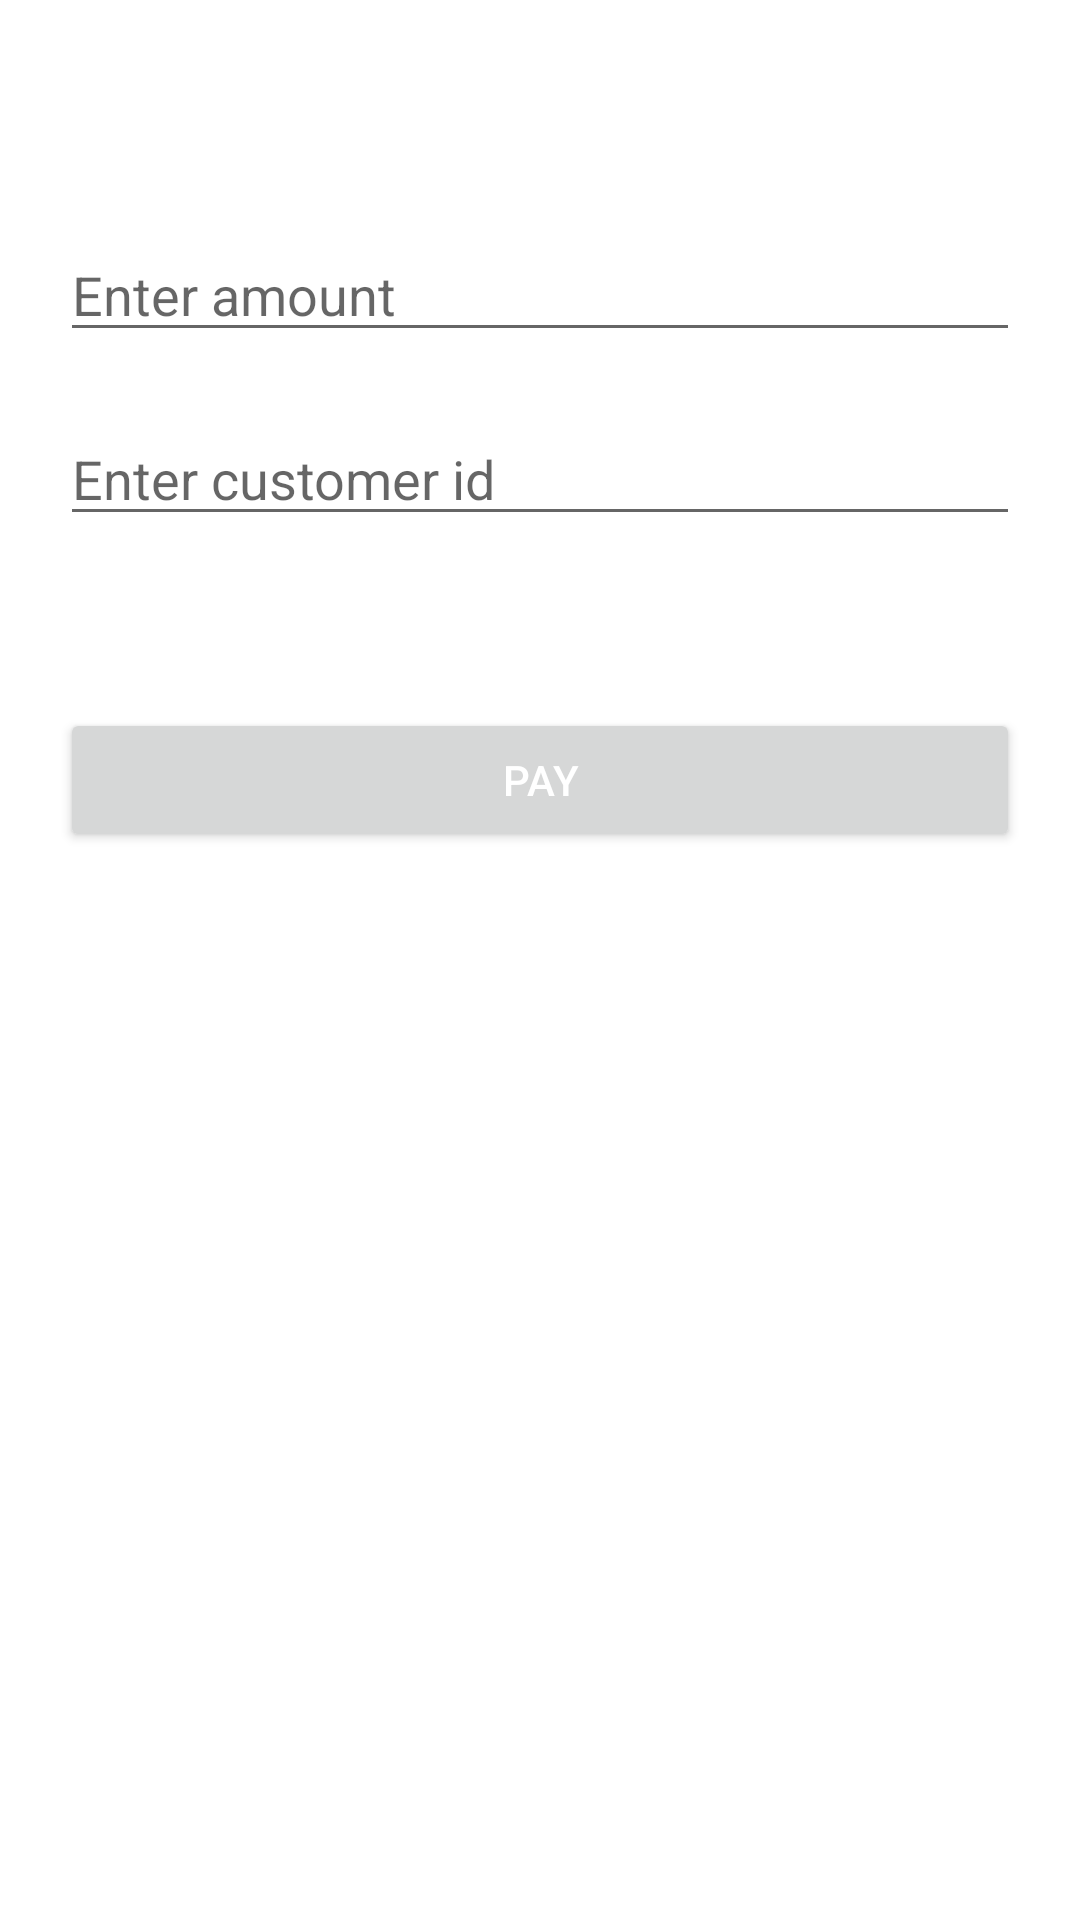

Here is an Android app screen rendered from its layout file. Give the layout XML and the strings, colors and styles it references.
<!-- AndroidManifest.xml: application theme Theme.PaytmGatewayJava -->
<!-- res/layout/activity_main.xml -->
<?xml version="1.0" encoding="utf-8"?>
<androidx.constraintlayout.widget.ConstraintLayout
    xmlns:android="http://schemas.android.com/apk/res/android"
    xmlns:tools="http://schemas.android.com/tools"
    xmlns:app="http://schemas.android.com/apk/res-auto"
    android:layout_width="match_parent"
    android:layout_height="match_parent"
    tools:context=".MainActivity">
   <EditText
       android:id="@+id/amnt_et"
       android:layout_width="match_parent"
       android:layout_height="wrap_content"
       app:layout_constraintTop_toTopOf="parent"
       app:layout_constraintBottom_toBottomOf="parent"
       android:hint="Enter amount"
       android:layout_margin="20dp"
       app:layout_constraintVertical_bias="0.1"
       />

    <EditText
        android:id="@+id/cust_Id"
        android:layout_width="match_parent"
        android:layout_height="wrap_content"
        app:layout_constraintBottom_toBottomOf="parent"
        app:layout_constraintTop_toBottomOf="@id/amnt_et"
        android:hint="Enter customer id"
        android:layout_margin="20dp"
        app:layout_constraintVertical_bias="0"
        />

    <Button
        android:id="@+id/proceed_btn"
        android:layout_width="match_parent"
        android:layout_height="wrap_content"
        app:layout_constraintTop_toBottomOf="@id/cust_Id"
        app:layout_constraintBottom_toBottomOf="parent"
        android:text="Pay"
        android:textColor="#fff"
        android:layout_margin="20dp"
        app:layout_constraintVertical_bias="0.1"
        />

    <ProgressBar
        android:id="@+id/progressbar"
        android:visibility="gone"
        android:layout_width="match_parent"
        android:layout_height="wrap_content"
        app:layout_constraintTop_toBottomOf="@+id/proceed_btn"
        app:layout_constraintBottom_toBottomOf="parent"
        />


  </androidx.constraintlayout.widget.ConstraintLayout>
<!-- resources referenced by this layout -->
<resources>
  <style name="Theme.PaytmGatewayJava" parent="Theme.MaterialComponents.DayNight.DarkActionBar">
          
          <item name="colorPrimary">@color/colorPrimary</item>
          <item name="colorPrimaryVariant">@color/colorPrimaryDark</item>
          <item name="colorOnPrimary">@color/white</item>
          
          <item name="colorSecondary">@color/colorPrimaryLight</item>
          <item name="colorSecondaryVariant">@color/colorPrimaryExtraLight</item>
          <item name="colorOnSecondary">@color/black</item>
          
          <item name="android:statusBarColor" tools:targetApi="l">?attr/colorPrimaryVariant</item>
          
      </style>
  <color name="colorPrimary">#567BF3</color>
  <color name="colorPrimaryDark">#567BF3</color>
  <color name="white">#fff</color>
  <color name="colorPrimaryLight">#A1B6F8</color>
  <color name="colorPrimaryExtraLight">#EDF1F9</color>
  <color name="black">#000</color>
</resources>
